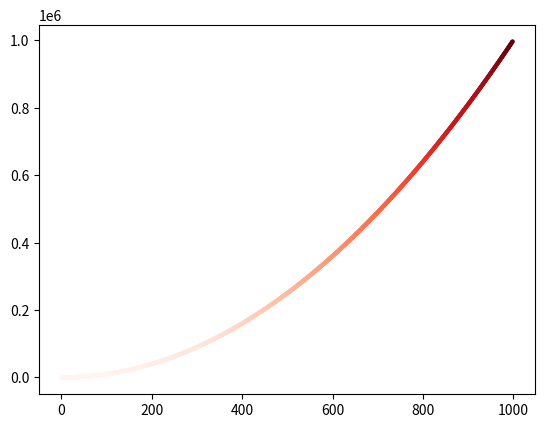

This chart was generated by the following Python code:
import matplotlib.pyplot as plt


''' 折线统计图 '''

# 获取数据
# # input_value = [1,2,3,4,8,9,8,85,10,9,8,7,6,11]
# input_value = [1,2,3,4,5,6,7,8,9,10]
# squares = [x*x for x in input_value]
# # 导入数据
# plt.plot(input_value,squares,linewidth=3)
# 
# 设置表的样式
# plt.title("Random Number",fontsize=18)
# plt.xlabel("xlabel",fontsize=12)
# plt.ylabel("ylabel",fontsize=12)
# plt.tick_params(axis='both',labelsize=14)
# plt.axis = ([0,1100,0,11000000])
# # 显示数据
# plt.show()

''' 散点统计图 '''

x_values = list(range(1,999))
y_values = [x**2 for x in x_values]
plt.scatter(x_values,y_values,c=y_values,cmap=plt.cm.Reds,edgecolor='none',s=10)
plt.show()
plt.savefig('squares_plot.png',bbox_inches='tight')











